pico-8 play session: hold ← + tap ❎

[t = 1 s] hold ← ~1s, tap ❎ ~2×
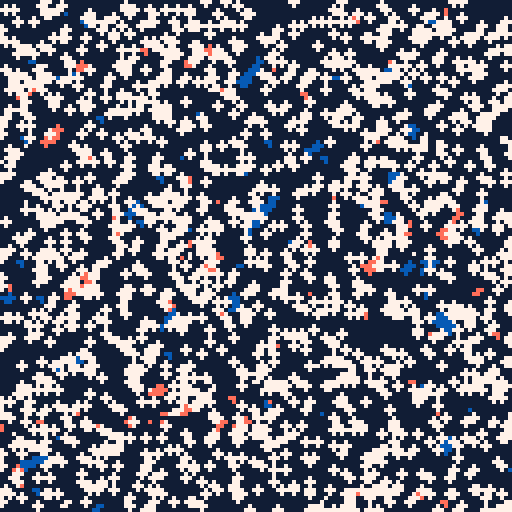
[t = 2 s] hold ← ~2s, tap ❎ ~4×
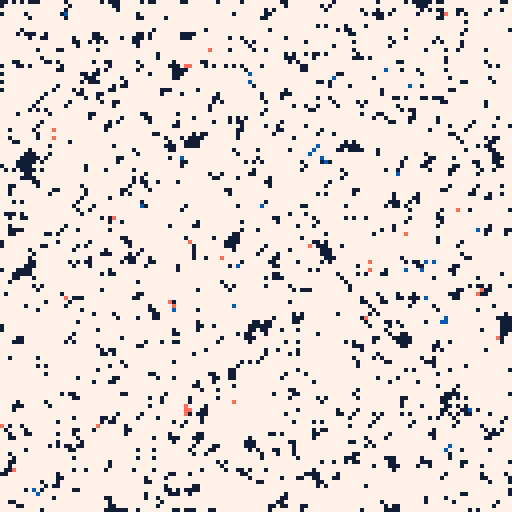
[t = 4 s] hold ← ~4s, tap ❎ ~7×
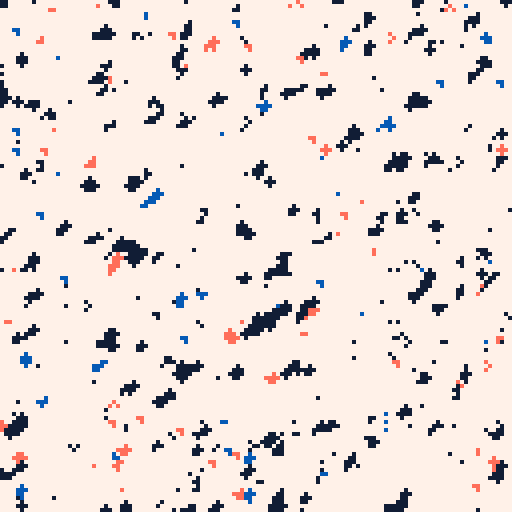
[t = 6 s] hold ← ~6s, tap ❎ ~10×
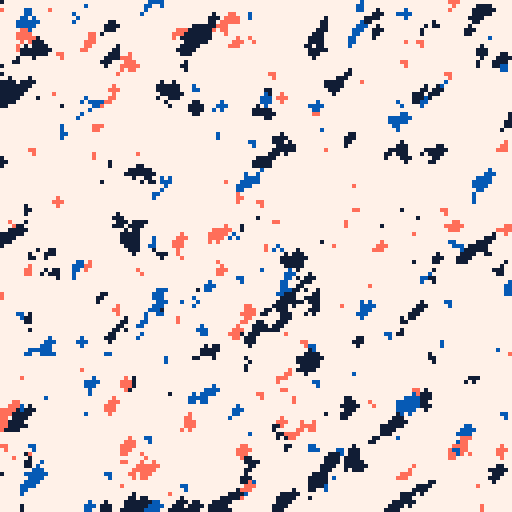

pico-8 cartridge
version 18
__lua__
debug = false

--init main palette
--exists in [8,15]
pal(7,7,1)

pal(1,1+128,1)
pal(8,12+128,1)
pal(9,14+128,1)

--pal(12,12+128,1)


--pal(10,15+128,1)

--drawing function
function dr(x,y,p) 
	circfill(x,y,1,p) 
end

--init screen space
rectfill(0,0,128,128,1)
for i=1,4000 do
	--navy & white
	dr(rnd(128),rnd(128),rnd(1)<0.5 and 1 or 7)
end
for i=1,1000 do
	--full palette
	dr(rnd(128),rnd(128),rnd(2)+8)
end

t=0
::control::
t+=0.0166

for i=1,1500 do
	x=rnd(128)
	y=rnd(128)

	--clear map if press button
	if btn(4) then
		dr(x,y,1)
	elseif btn(5) then
		dr(x,y,7)
	else
	
		--edges may create navy/white
		if (flr(x)<=1 or flr(y)>=126) and rnd(1)<0.01 then
			pset(x,y,rnd(1)<0.5 and 1 or 7)
		end
		
		--if nearby pixels are same,
		--maybe change color.
		--will break down large areas
		p=pget(x,y)
		if pget(x+1,y)==p 
					and pget(x,y-1)==p 
					and rnd(1)<0.03 then
			dr(x,y,rnd(2)+8)
		end
		
		--propel the color.
		if rnd(1)<0.75 then
			dr(x+1,y-1,p)
		else
			dr(x,y,p)
		end
	end
end

flip() goto control
__gfx__
00000000000000000000000000000000000000000000000000000000000000000000000000000000000000000000000000000000000000000000000000000000
00000000000000000000000000000000000000000000000000000000000000000000000000000000000000000000000000000000000000000000000000000000
00700700000000000000000000000000000000000000000000000000000000000000000000000000000000000000000000000000000000000000000000000000
00077000000000000000000000000000000000000000000000000000000000000000000000000000000000000000000000000000000000000000000000000000
00077000000000000000000000000000000000000000000000000000000000000000000000000000000000000000000000000000000000000000000000000000
00700700000000000000000000000000000000000000000000000000000000000000000000000000000000000000000000000000000000000000000000000000
